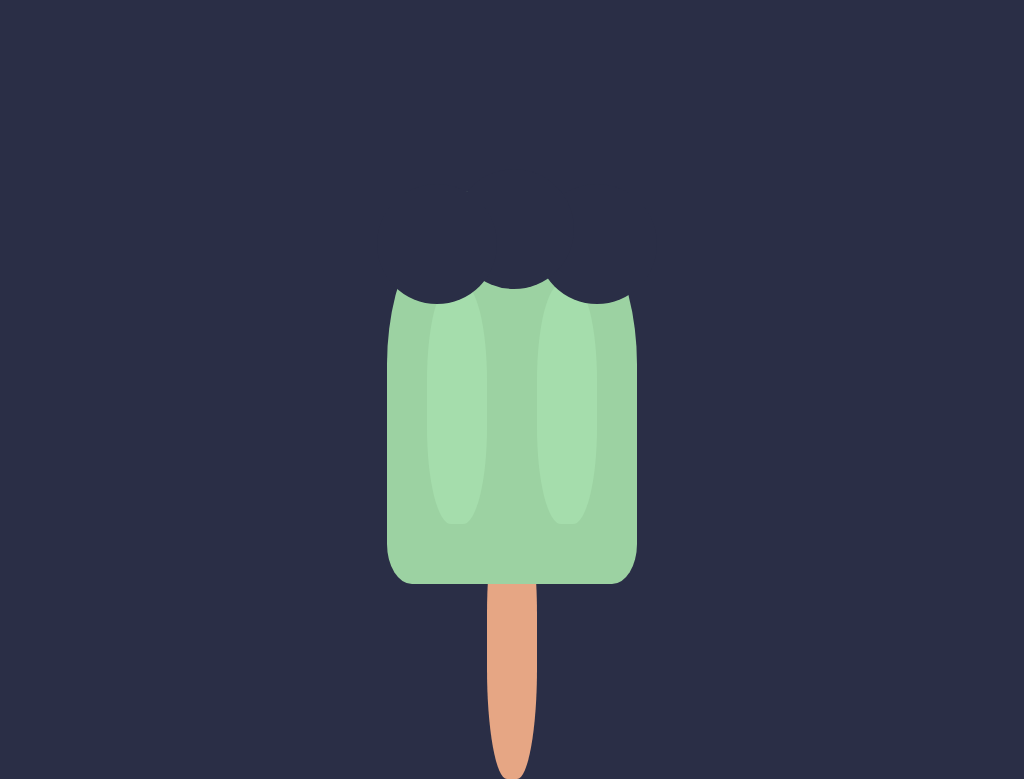

Write a web page that renders exactly this picture using CSS.

<!-- file: index.html -->
<!DOCTYPE html>
<html lang="en">
  <head>
    <meta charset="UTF-8" />
    <meta name="viewport" content="width=device-width, initial-scale=1.0" />
    <title>Ice Lolly</title>
    <link rel="stylesheet" href="style.css" />
  </head>
  <body>
    <div class="ice-lolly">
      <div class="stick"></div>
      <div class="side"></div>
      <div class="side side-2"></div>
      <div class="melting"></div>
      <div class="melting melting-2"></div>
      <div class="bite"></div>
      <div class="bite bite-2"></div>
      <div class="bite bite-3"></div>
    </div>
  </body>
</html>


/* file: style.css */
* {
  margin: 0;
  padding: 0;
  box-sizing: border-box;
  --background: #2a2e46;
  --green: #a5ddac;
}
body {
  height: 100vh;
  display: flex;
  justify-content: center;
  align-items: center;
  background-color: var(--background);
}
.ice-lolly {
  background-color: #9cd2a2;
  width: 250px;
  height: 400px;
  border-radius: 45% 45% 10% 10%;
  position: relative;
}
.ice-lolly > div {
  position: absolute;
}
.stick {
  width: 50px;
  height: 275px;
  background-color: #e6a684;
  border-radius: 40%;
  top: 80%;
  left: 50%;
  transform: translateX(-50%);
  z-index: -1;
}
.side {
  height: 240px;
  width: 60px;
  background-color: var(--green);
  border-radius: 40%;
  left: 40px;
  top: 100px;
}
.side-2 {
  left: 150px;
}
.melting {
  width: 30px;
  height: 60px;
  background-color: var(--green);
  border-radius: 30px;
  bottom: 0;
  left: 50px;
  animation: melting 6s ease infinite;
  animation-delay: 3s;
  z-index: -10;
}
.melting-2 {
  left: 180px;
  animation-delay: 1s;
}
.bite {
  height: 120px;
  width: 120px;
  background-color: var(--background);
  border-radius: 50%;
  left: 150px;
  opacity: 0;
  animation: bite 1s forwards;
  animation-delay: 2s;
}
.bite-2 {
  left: 67px;
  top: -15px;
  animation-delay: 4s;
}
.bite-3 {
  left: -10px;
  animation-delay: 6s;
}
@keyframes melting {
  0% {
    bottom: 10px;
  }
  100% {
    bottom: -30px;
  }
}
@keyframes bite {
  100% {
    opacity: 1;
  }
}
